Photos from the image-classification dataset "px" in the GitHub repository DobriyDc/RailCollaps. Its 6 classes are: american, bio, brazil, hell, rune, soviet.

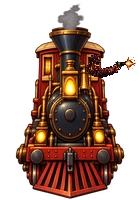
Label: american

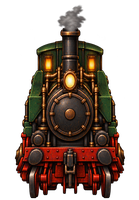
Label: soviet

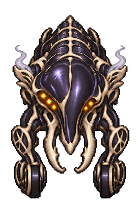
Label: bio

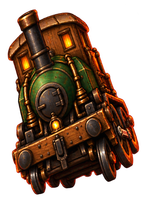
Label: brazil

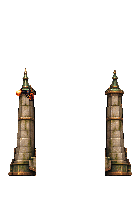
Label: rune

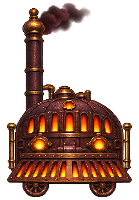
Label: hell
